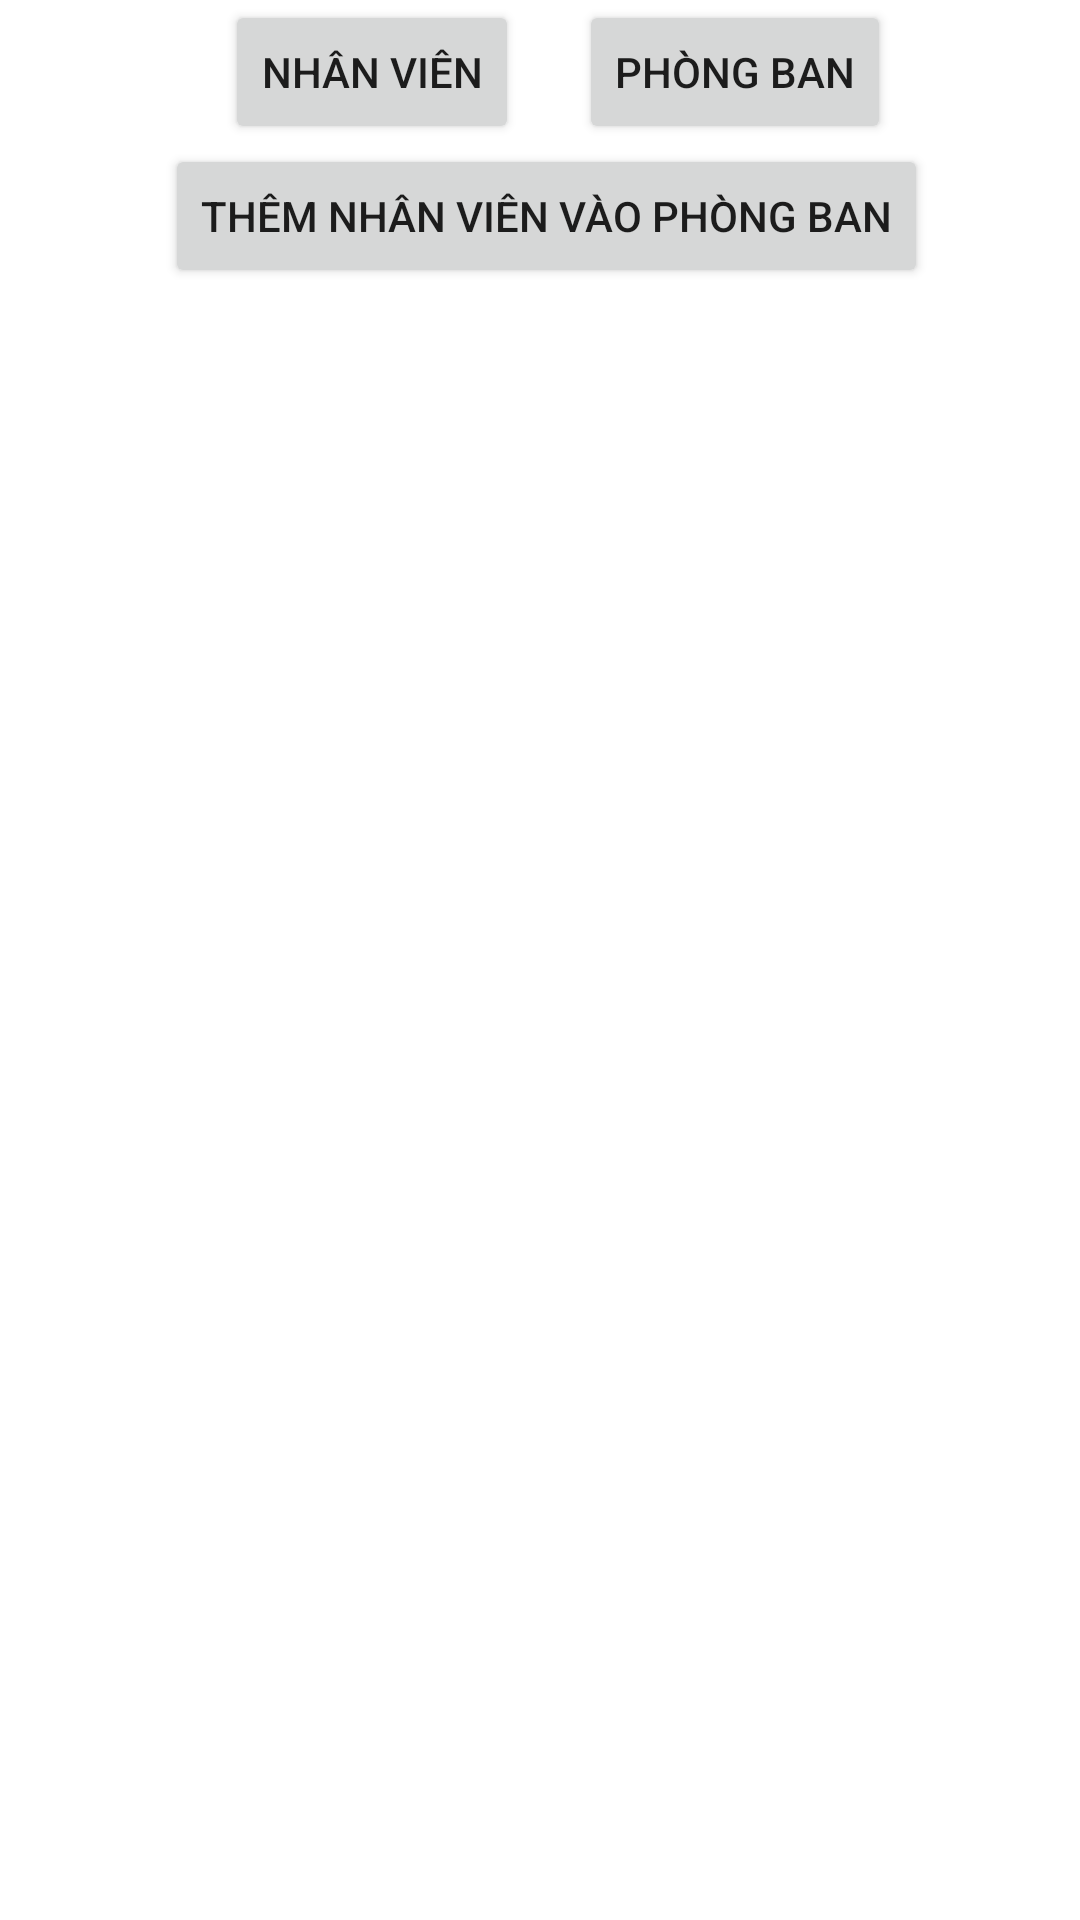

This screen was rendered from an Android layout file. Write that file and the resources it references.
<!-- AndroidManifest.xml: application theme Theme.QLSV -->
<!-- res/layout/activity_main.xml -->
<LinearLayout xmlns:android="http://schemas.android.com/apk/res/android"
    xmlns:app="http://schemas.android.com/apk/res-auto"
    xmlns:tools="http://schemas.android.com/tools"
    android:layout_width="match_parent"
    android:layout_height="match_parent"
    android:orientation="vertical">

    <LinearLayout
        android:layout_width="match_parent"
        android:layout_height="wrap_content">

        <Button
            android:id="@+id/btnNV"
            android:layout_width="wrap_content"
            android:layout_height="wrap_content"
            android:layout_marginStart="75dp"
            android:text="Nhân viên"
            app:layout_constraintStart_toStartOf="parent"
            tools:layout_editor_absoluteY="189dp" />

        <Button
            android:id="@+id/btnPB"
            android:layout_width="wrap_content"
            android:layout_height="wrap_content"
            android:layout_marginLeft="20dp"
            android:text="Phòng ban"
            tools:layout_editor_absoluteX="231dp"
            tools:layout_editor_absoluteY="189dp" />

    </LinearLayout>
    <Button
        android:id="@+id/btnNvPb"
        android:layout_width="wrap_content"
        android:gravity="center"
        android:layout_height="wrap_content"
        android:layout_marginLeft="55dp"
        android:text="Thêm nhân viên vào phòng ban"
        tools:ignore="HardcodedText" />

</LinearLayout>
<!-- resources referenced by this layout -->
<resources>
  <style name="Theme.QLSV" parent="Theme.MaterialComponents.DayNight.DarkActionBar">
          
          <item name="colorPrimary">@color/purple_500</item>
          <item name="colorPrimaryVariant">@color/purple_700</item>
          <item name="colorOnPrimary">@color/white</item>
          
          <item name="colorSecondary">@color/teal_200</item>
          <item name="colorSecondaryVariant">@color/teal_700</item>
          <item name="colorOnSecondary">@color/black</item>
          
          <item name="android:statusBarColor">?attr/colorPrimaryVariant</item>
          
      </style>
  <color name="purple_500">#FF6200EE</color>
  <color name="purple_700">#FF3700B3</color>
  <color name="white">#FFFFFFFF</color>
  <color name="teal_200">#FF03DAC5</color>
  <color name="teal_700">#FF018786</color>
  <color name="black">#FF000000</color>
</resources>
